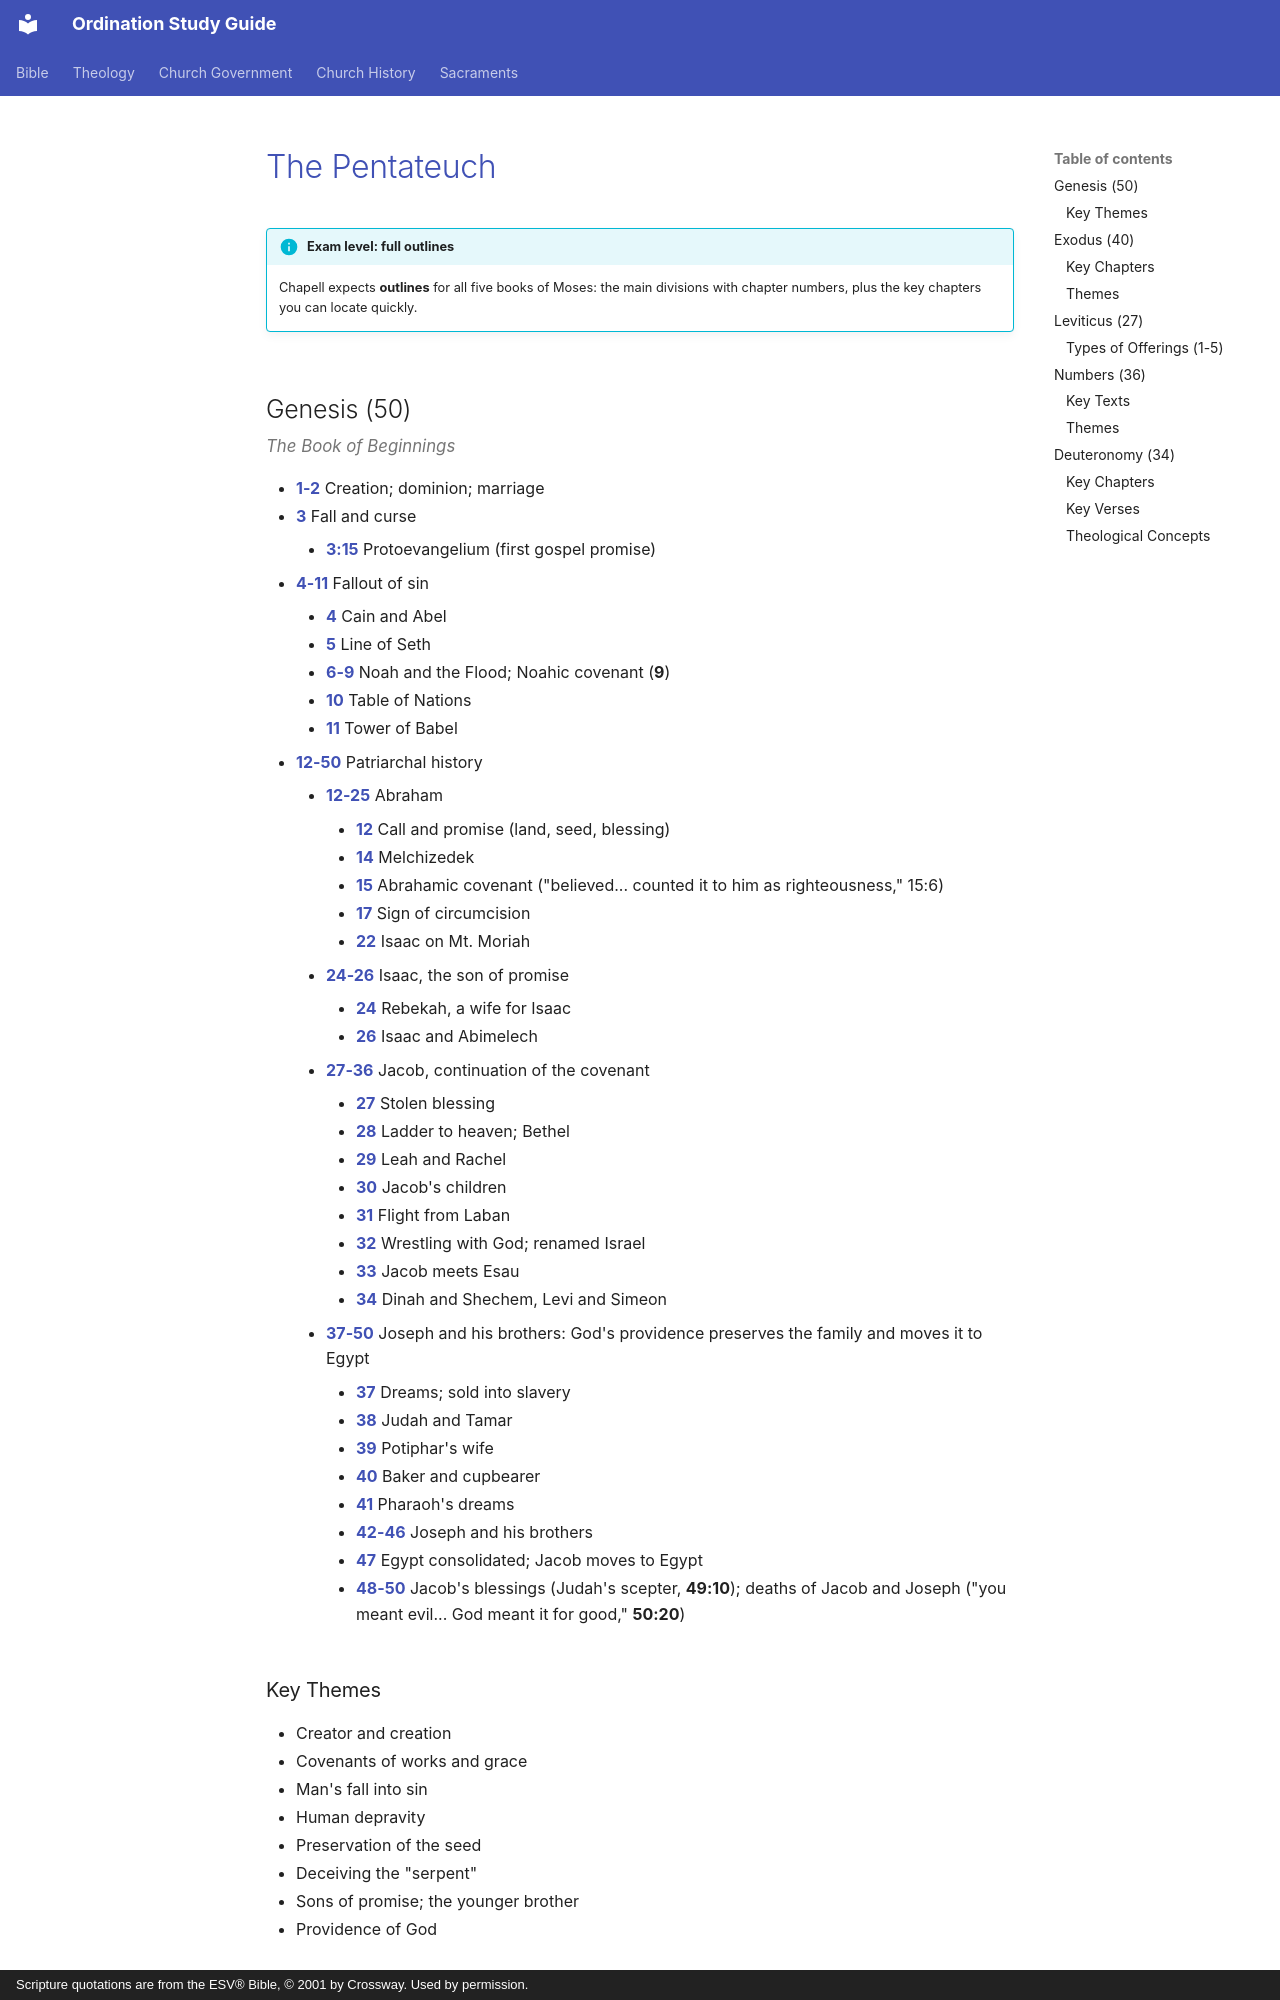

repository: schrjacob/bible-outlines · page: old-testament/pentateuch/index.html · generator: mkdocs · copyright: Scripture quotations are from the ESV® Bible, © 2001 by Crossway. Used by permission.

# The Pentateuch

!!! info "Exam level: full outlines"
    Chapell expects **outlines** for all five books of Moses: the main divisions with chapter numbers, plus the key chapters you can locate quickly.

## Genesis (50)

*The Book of Beginnings*

- **1-2** Creation; dominion; marriage
- **3** Fall and curse
    - **3:15** Protoevangelium (first gospel promise)
- **4-11** Fallout of sin
    - **4** Cain and Abel
    - **5** Line of Seth
    - **6-9** Noah and the Flood; Noahic covenant (**9**)
    - **10** Table of Nations
    - **11** Tower of Babel
- **12-50** Patriarchal history
    - **12-25** Abraham
        - **12** Call and promise (land, seed, blessing)
        - **14** Melchizedek
        - **15** Abrahamic covenant ("believed... counted it to him as righteousness," 15:6)
        - **17** Sign of circumcision
        - **22** Isaac on Mt. Moriah
    - **24-26** Isaac, the son of promise
        - **24** Rebekah, a wife for Isaac
        - **26** Isaac and Abimelech
    - **27-36** Jacob, continuation of the covenant
        - **27** Stolen blessing
        - **28** Ladder to heaven; Bethel
        - **29** Leah and Rachel
        - **30** Jacob's children
        - **31** Flight from Laban
        - **32** Wrestling with God; renamed Israel
        - **33** Jacob meets Esau
        - **34** Dinah and Shechem, Levi and Simeon
    - **37-50** Joseph and his brothers: God's providence preserves the family and moves it to Egypt
        - **37** Dreams; sold into slavery
        - **38** Judah and Tamar
        - **39** Potiphar's wife
        - **40** Baker and cupbearer
        - **41** Pharaoh's dreams
        - **42-46** Joseph and his brothers
        - **47** Egypt consolidated; Jacob moves to Egypt
        - **48-50** Jacob's blessings (Judah's scepter, **49:10**); deaths of Jacob and Joseph ("you meant evil... God meant it for good," **50:20**)

### Key Themes

- Creator and creation
- Covenants of works and grace
- Man's fall into sin
- Human depravity
- Preservation of the seed
- Deceiving the "serpent"
- Sons of promise; the younger brother
- Providence of God

<!-- pagebreak -->

## Exodus (40)

*Israel Called and Consecrated*

- **1-18** Israel called out of Egypt
    - **1-6** Persecution of God's people
    - **3** Burning bush; YHWH
    - **7-12** Ten Plagues
    - **13-18** Passage from Egypt to Sinai
- **19-40** Israel consecrated at Sinai
    - **19-24** Covenant established; law given
    - **25-31** Tabernacle and its furnishings
    - **32-34** Covenant broken; intercession; covenant renewed
    - **35-40** Tabernacle built
